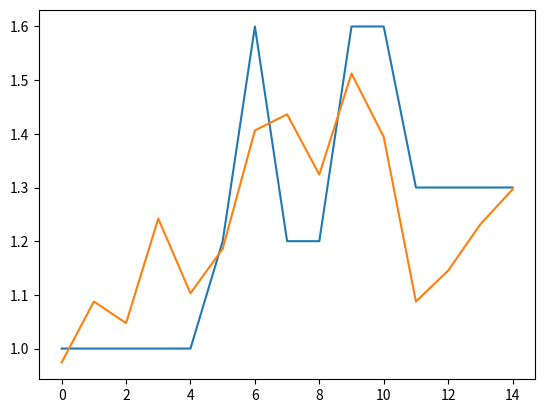

The script that saved this image:
# This file is part of FAST-OAD_CS23-HE : A framework for rapid Overall Aircraft Design of Hybrid
# Electric Aircraft.
# Copyright (C) 2022 ISAE-SUPAERO

import numpy as np
import matplotlib.pyplot as plt

if __name__ == "__main__":
    I_cal_star = np.array([1, 0.75, 1.5, 1, 2, 3, 2, 2.25, 2.25, 3, 3, 0.75, 1, 1.5, 2])
    V_cal_star = np.array(
        [1, 2, 1, 2.833333333, 1, 1, 2.833333333, 2.833333333, 2, 2.833333333, 2, 2, 2, 2, 2]
    )
    W_star = np.array([1, 1, 1, 1, 1, 1.2, 1.6, 1.2, 1.2, 1.6, 1.6, 1.3, 1.3, 1.3, 1.3])

    B = np.log(W_star)

    A = np.column_stack([np.ones_like(I_cal_star), np.log(I_cal_star), np.log(V_cal_star)])

    x = np.linalg.lstsq(A, B)
    log_k, a, b = x[0]

    print(np.exp(log_k) * I_cal_star**a * V_cal_star**b)
    print(W_star)

    plt.plot(W_star)
    plt.plot(np.exp(log_k) * I_cal_star**a * V_cal_star**b)
    plt.show()
